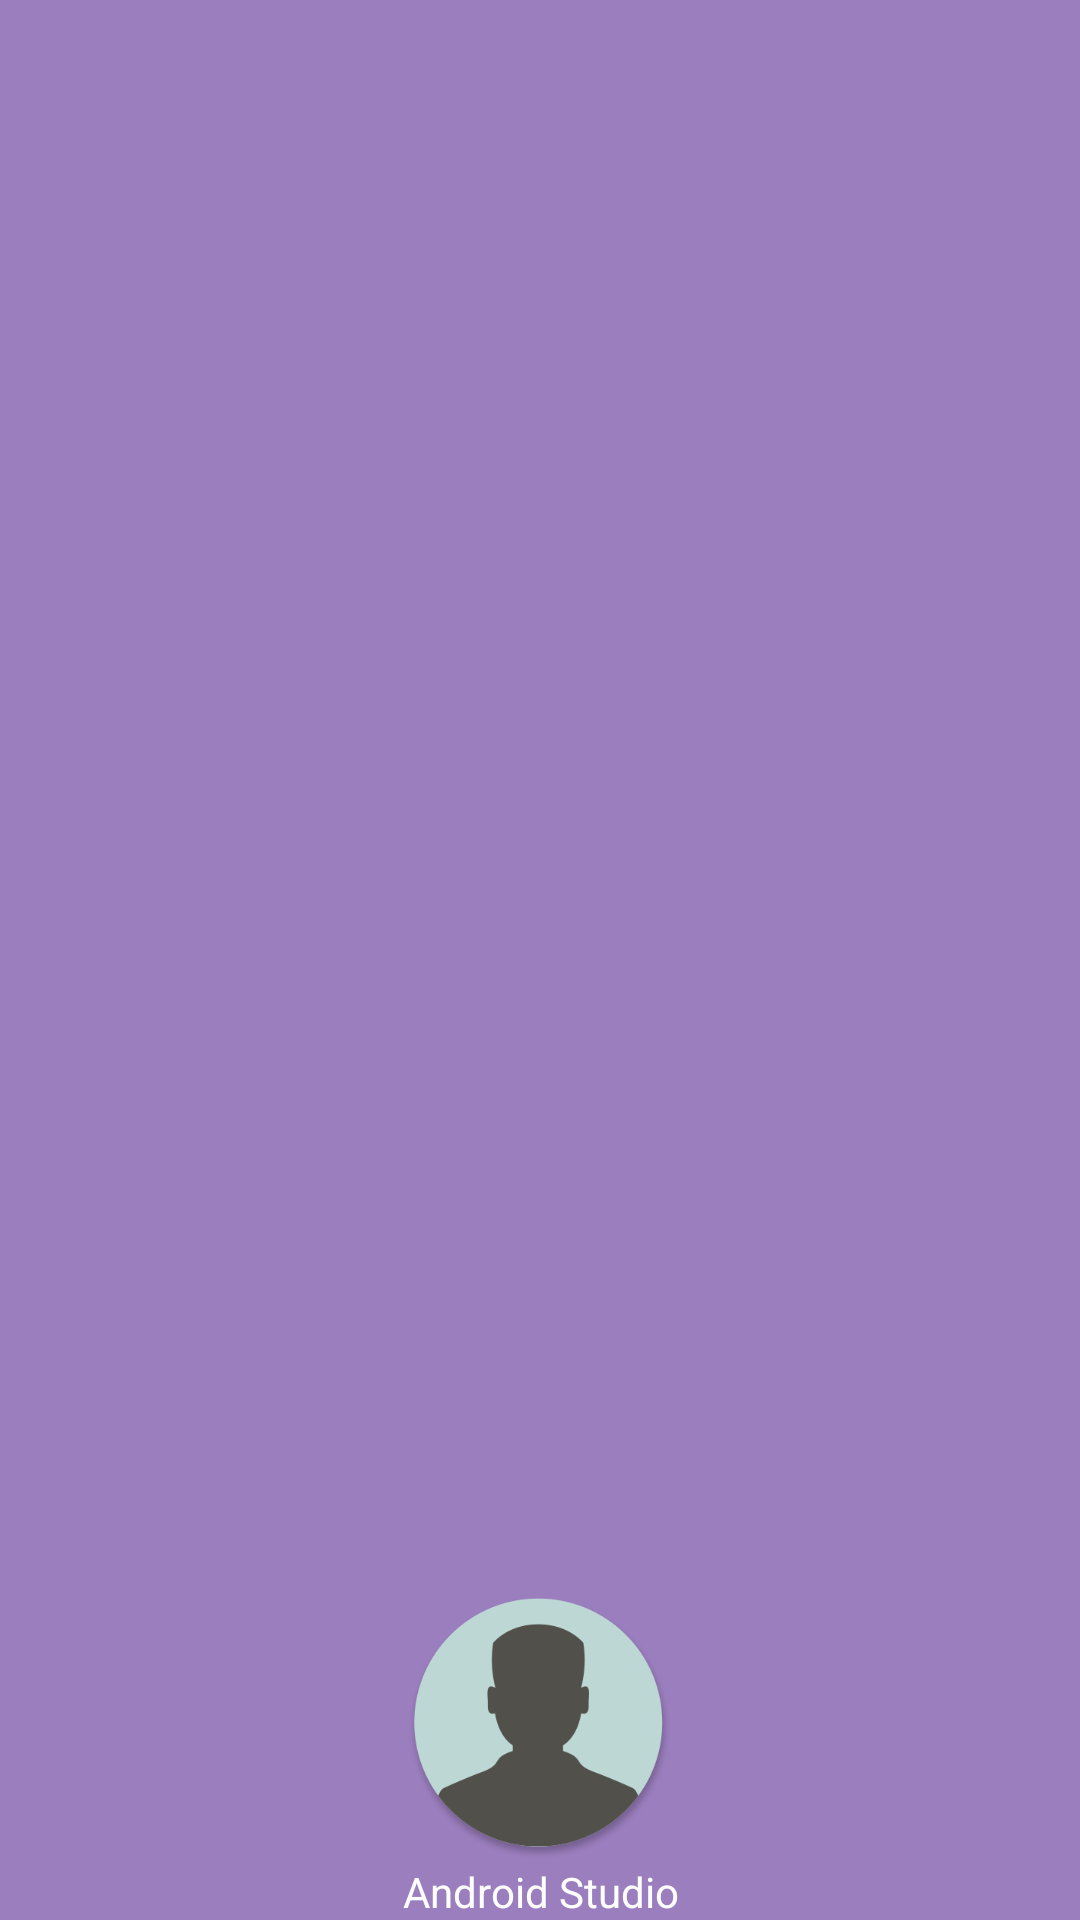

The Android layout XML behind this screen, and the referenced resources:
<!-- AndroidManifest.xml: application theme AppTheme.NoActionBar -->
<!-- res/layout/nav_header_main_menu.xml -->
<?xml version="1.0" encoding="utf-8"?>
<LinearLayout xmlns:android="http://schemas.android.com/apk/res/android"
    android:layout_width="match_parent"
    android:layout_height="@dimen/nav_header_height"
    android:background="#884A148C"
    android:gravity="bottom"
    android:orientation="vertical"
    android:paddingBottom="@dimen/activity_vertical_margin"
    android:paddingLeft="@dimen/activity_horizontal_margin"
    android:paddingRight="@dimen/activity_horizontal_margin"
    android:paddingTop="@dimen/activity_vertical_margin"
    android:theme="@style/ThemeOverlay.AppCompat.Dark">

    <ImageView
        android:id="@+id/imageView"
        android:layout_width="90dp"
        android:layout_height="90dp"
        android:layout_marginTop="-50dp"
        android:layout_gravity="center"
        android:src="@drawable/person" />

    <TextView
        android:layout_width="match_parent"
        android:layout_height="wrap_content"

        android:textAlignment="center"
        android:text="Android Studio"
        android:id="@+id/txtUsername"
        android:textAppearance="@style/TextAppearance.AppCompat.Body1" />



</LinearLayout>
<!-- resources referenced by this layout -->
<resources>
  <!-- drawable person: png bitmap (drawable, 23839 bytes) -->
  <style name="AppTheme.NoActionBar">
          <item name="windowActionBar">false</item>
          <item name="windowNoTitle">true</item>
      </style>
</resources>
